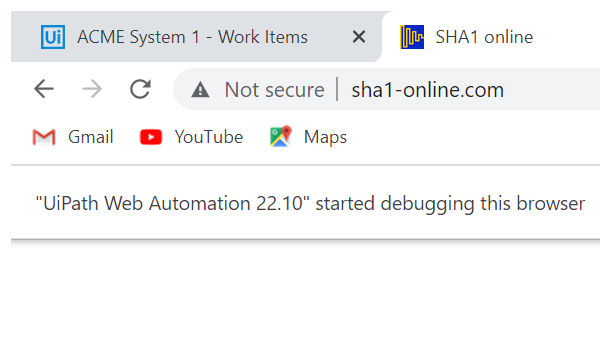
Task: Robotic Enterprise Framework
Workflow: SHA1_GetHashCode

Step 1: Attach Browser 'chrome.exe  SHA1 online' in window 'SHA1 online' (chrome.exe)

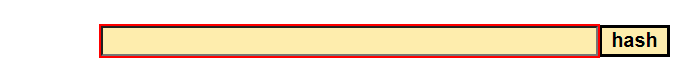
Step 2: type [clientInformation] into the text box 'textToHash'

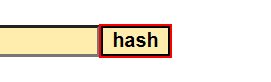
Step 3: click on the text box 'hash'

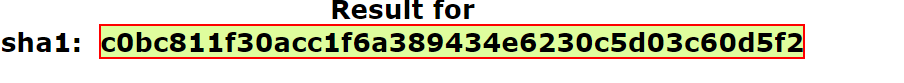
Step 4: get-text from the element
